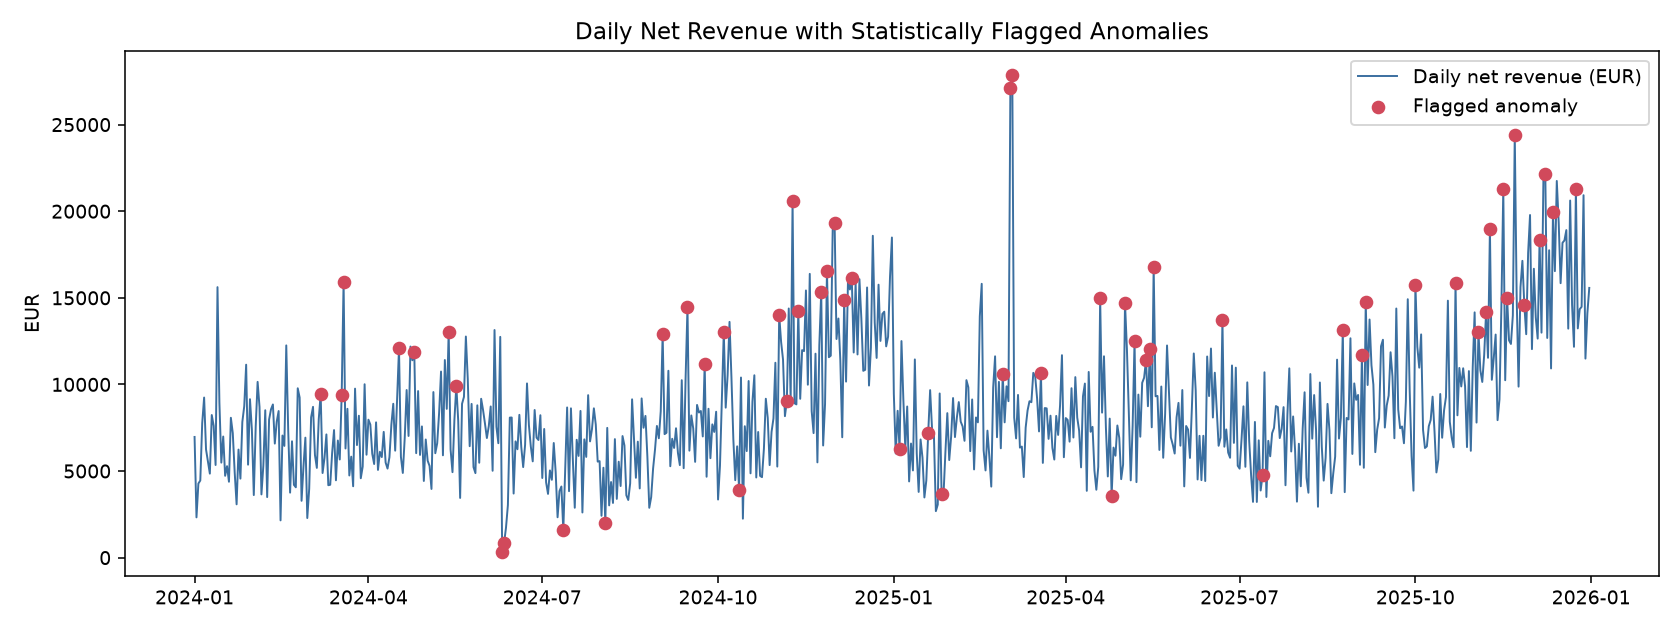

Data behind this chart, as committed beside it:
date, net_revenue_eur, orders_count, dow, seasonal_baseline, residual, seasonal_zscore, iqr_anomaly, zscore_anomaly, is_anomaly, direction
2024-03-07, 9451, 24, 3, 3906, 5545, 3.157, False, True, True, spike
2024-03-18, 9410, 22, 0, 5145, 4265, 2.967, False, True, True, spike
2024-03-19, 15917, 26, 1, 5220, 10698, 5.2, False, True, True, spike
2024-04-17, 12086, 27, 2, 6509, 5577, 5.778, False, True, True, spike
2024-04-25, 11851, 27, 3, 5612, 6239, 2.7, False, True, True, spike
2024-05-13, 13050, 28, 0, 7299, 5751, 3.807, False, True, True, spike
2024-05-17, 9920, 20, 4, 5545, 4375, 4.522, False, True, True, spike
2024-06-10, 320.4, 2, 0, 7299, -6979, -2.797, False, True, True, drop
2024-06-11, 835.9, 2, 1, 8760, -7924, -3.349, False, True, True, drop
2024-07-12, 1573, 14, 4, 7236, -5662, -3.412, False, True, True, drop
2024-08-03, 2000, 13, 5, 6557, -4557, -3.914, False, True, True, drop
2024-09-02, 12886, 30, 0, 4223, 8663, 4.541, False, True, True, spike
2024-09-15, 14461, 35, 6, 7188, 7273, 4.646, False, True, True, spike
2024-09-24, 11187, 30, 1, 6259, 4928, 3.258, False, True, True, spike
2024-10-04, 13043, 31, 4, 5508, 7534, 4.089, False, True, True, spike
2024-10-12, 3918, 17, 5, 8280, -4362, -3.772, False, True, True, drop
2024-11-02, 14007, 44, 5, 8519, 5488, 2.824, False, True, True, spike
2024-11-06, 9038, 39, 2, 5746, 3292, 2.587, False, True, True, spike
2024-11-09, 20587, 50, 5, 8837, 11750, 4.199, True, True, True, spike
2024-11-12, 14249, 42, 1, 7876, 6373, 2.703, False, True, True, spike
2024-11-24, 15341, 53, 6, 10191, 5150, 3.146, False, True, True, spike
2024-11-27, 16568, 44, 2, 7013, 9555, 5.828, False, True, True, spike
2024-12-01, 19343, 58, 6, 10463, 8880, 3.952, True, True, True, spike
2024-12-06, 14880, 47, 4, 6356, 8524, 2.964, False, True, True, spike
2024-12-10, 16122, 46, 1, 8313, 7809, 2.711, False, True, True, spike
2025-01-04, 6266, 22, 5, 15750, -9484, -2.542, False, True, True, drop
2025-01-19, 7212, 22, 6, 13698, -6486, -2.591, False, True, True, drop
2025-01-26, 3651, 19, 6, 13171, -9521, -2.724, False, True, True, drop
2025-02-27, 10579, 33, 3, 5791, 4788, 2.822, False, True, True, spike
2025-03-03, 27139, 80, 0, 6573, 20567, 10.57, True, True, True, spike
2025-03-04, 27879, 81, 1, 6876, 21002, 9.545, True, True, True, spike
2025-03-19, 10665, 28, 2, 7592, 3073, 2.655, False, True, True, spike
2025-04-19, 14970, 31, 5, 8696, 6273, 2.769, False, True, True, spike
2025-04-25, 3572, 12, 4, 8805, -5233, -3.258, False, True, True, drop
2025-05-02, 14712, 25, 4, 8805, 5908, 2.518, False, True, True, spike
2025-05-07, 12517, 27, 2, 5437, 7080, 3.162, False, True, True, spike
2025-05-13, 11400, 26, 1, 7422, 3978, 7.715, False, True, True, spike
2025-05-15, 12031, 32, 3, 6082, 5948, 3.05, False, True, True, spike
2025-05-17, 16789, 34, 5, 7799, 8990, 2.574, False, True, True, spike
2025-06-22, 13697, 32, 6, 9441, 4256, 3.159, False, True, True, spike
2025-07-13, 4749, 20, 6, 9605, -4856, -2.503, False, True, True, drop
2025-08-24, 13142, 37, 6, 7407, 5735, 2.718, False, True, True, spike
2025-09-03, 11726, 38, 2, 6567, 5159, 3.783, False, True, True, spike
2025-09-05, 14752, 33, 4, 6674, 8079, 8.302, False, True, True, spike
2025-10-01, 15765, 33, 2, 6982, 8783, 3.611, False, True, True, spike
2025-10-22, 15845, 35, 2, 7781, 8063, 2.53, False, True, True, spike
2025-11-03, 13007, 45, 0, 7218, 5789, 2.937, False, True, True, spike
2025-11-07, 14196, 41, 4, 9876, 4320, 3.878, False, True, True, spike
2025-11-09, 18979, 43, 6, 8768, 10211, 3.312, True, True, True, spike
2025-11-16, 21262, 57, 6, 8768, 12494, 2.769, True, True, True, spike
2025-11-18, 14999, 56, 1, 6947, 8052, 3.103, False, True, True, spike
2025-11-22, 24425, 58, 5, 13523, 10901, 3.961, True, True, True, spike
2025-11-27, 14597, 39, 3, 8357, 6240, 2.659, False, True, True, spike
2025-12-05, 18359, 53, 4, 10966, 7394, 3.502, True, True, True, spike
2025-12-08, 22119, 68, 0, 10066, 12054, 4.978, True, True, True, spike
2025-12-12, 19958, 52, 4, 11939, 8019, 2.611, True, True, True, spike
2025-12-24, 21293, 52, 2, 13374, 7919, 2.507, True, True, True, spike
